Labelled photos from "base_data_3_dan_4", an image-classification folder in dafaraisya/control-ppt-hand-gesture. The possible labels are: erase, next slide, pen, pointer, previous slide.

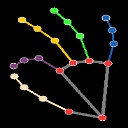
Label: pen

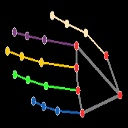
Label: previous slide

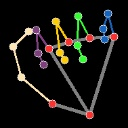
Label: erase

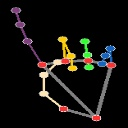
Label: pointer

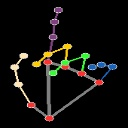
Label: pointer

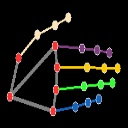
Label: next slide
